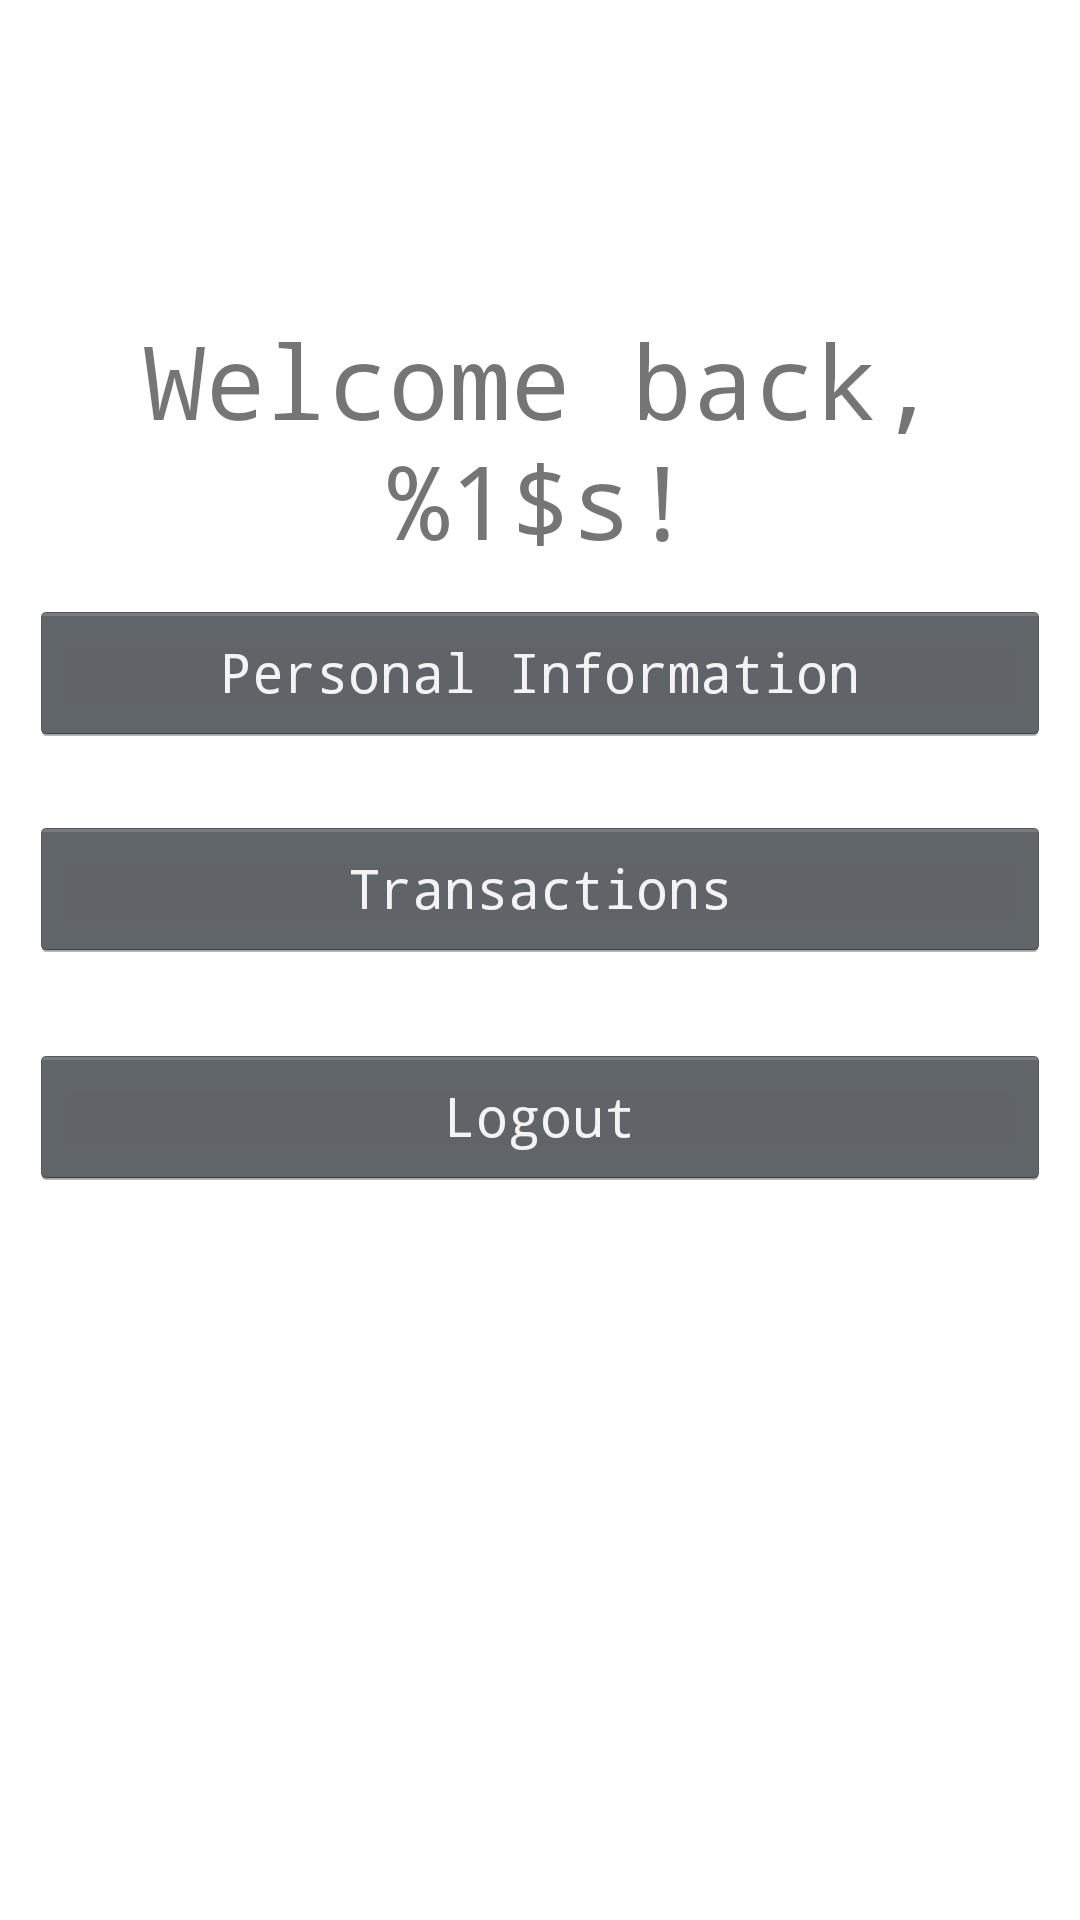

Reconstruct the res/layout file that produces this screen, plus the resources it refers to.
<!-- AndroidManifest.xml: application theme Theme.TownLibraryAndroid -->
<!-- res/layout/fragment_profile.xml -->
<?xml version="1.0" encoding="utf-8"?>
<androidx.constraintlayout.widget.ConstraintLayout xmlns:android="http://schemas.android.com/apk/res/android"
    xmlns:app="http://schemas.android.com/apk/res-auto"
    xmlns:tools="http://schemas.android.com/tools"
    android:layout_width="match_parent"
    android:layout_height="match_parent"
    tools:context=".ProfileFragment">

    <Button
        android:id="@+id/buttonPersonal"
        android:layout_width="340dp"
        android:layout_height="wrap_content"
        android:layout_marginBottom="392dp"
        android:text="@string/action_personal"
        app:layout_constraintBottom_toBottomOf="parent"
        app:layout_constraintEnd_toEndOf="parent"
        app:layout_constraintHorizontal_bias="0.492"
        app:layout_constraintStart_toStartOf="parent" />

    <Button
        android:id="@+id/buttonTransaction"
        android:layout_width="340dp"
        android:layout_height="wrap_content"
        android:layout_marginBottom="320dp"
        android:text="@string/action_transaction"
        app:layout_constraintBottom_toBottomOf="parent"
        app:layout_constraintEnd_toEndOf="parent"
        app:layout_constraintHorizontal_bias="0.492"
        app:layout_constraintStart_toStartOf="parent" />

    <Button
        android:id="@+id/buttonLogout"
        android:layout_width="340dp"
        android:layout_height="wrap_content"
        android:layout_marginBottom="244dp"
        android:text="@string/action_logout"
        app:layout_constraintBottom_toBottomOf="parent"
        app:layout_constraintEnd_toEndOf="parent"
        app:layout_constraintHorizontal_bias="0.492"
        app:layout_constraintStart_toStartOf="parent" />

    <TextView
        android:id="@+id/textViewHeader"
        android:layout_width="wrap_content"
        android:layout_height="wrap_content"
        android:layout_marginTop="104dp"
        android:text="@string/profile_greeter"
        android:textSize="34sp"
        android:gravity="center"
        app:layout_constraintEnd_toEndOf="parent"
        app:layout_constraintHorizontal_bias="0.498"
        app:layout_constraintStart_toStartOf="parent"
        app:layout_constraintTop_toTopOf="parent" />
</androidx.constraintlayout.widget.ConstraintLayout>
<!-- resources referenced by this layout -->
<resources>
  <string name="action_logout">Logout</string>
  <string name="action_personal">Personal Information</string>
  <string name="action_transaction">Transactions</string>
  <string name="profile_greeter">Welcome back, %1$s!</string>
  <style name="Theme.TownLibraryAndroid" parent="Theme.MaterialComponents.DayNight.DarkActionBar">
          
  
          <item name="colorPrimary">@color/forest_green</item>
  
          <item name="colorPrimaryVariant">@color/forest_green</item>
          <item name="colorOnPrimary">@color/white</item>
          
          <item name="colorSecondary">@color/teal_200</item>
          <item name="colorSecondaryVariant">@color/teal_200</item>
          <item name="colorOnSecondary">@color/black</item>
          
          <item name="android:statusBarColor" tools:targetApi="l">?attr/colorPrimaryVariant</item>
          
          <item name="android:textViewStyle">@style/TextViewStyle</item>
          <item name="android:buttonStyle">@style/ButtonStyle</item>
  
      </style>
  <color name="forest_green">#37474F</color>
  <color name="white">#FFFFFFFF</color>
  <color name="teal_200">#FF03DAC5</color>
  <color name="black">#FF000000</color>
  <style name="TextViewStyle" parent="android:Widget.TextView">
          <item name="android:fontFamily">monospace</item>
      </style>
  <style name="ButtonStyle" parent="android:Widget.Holo.Button">
          <item name="android:fontFamily">monospace</item>
      </style>
</resources>
